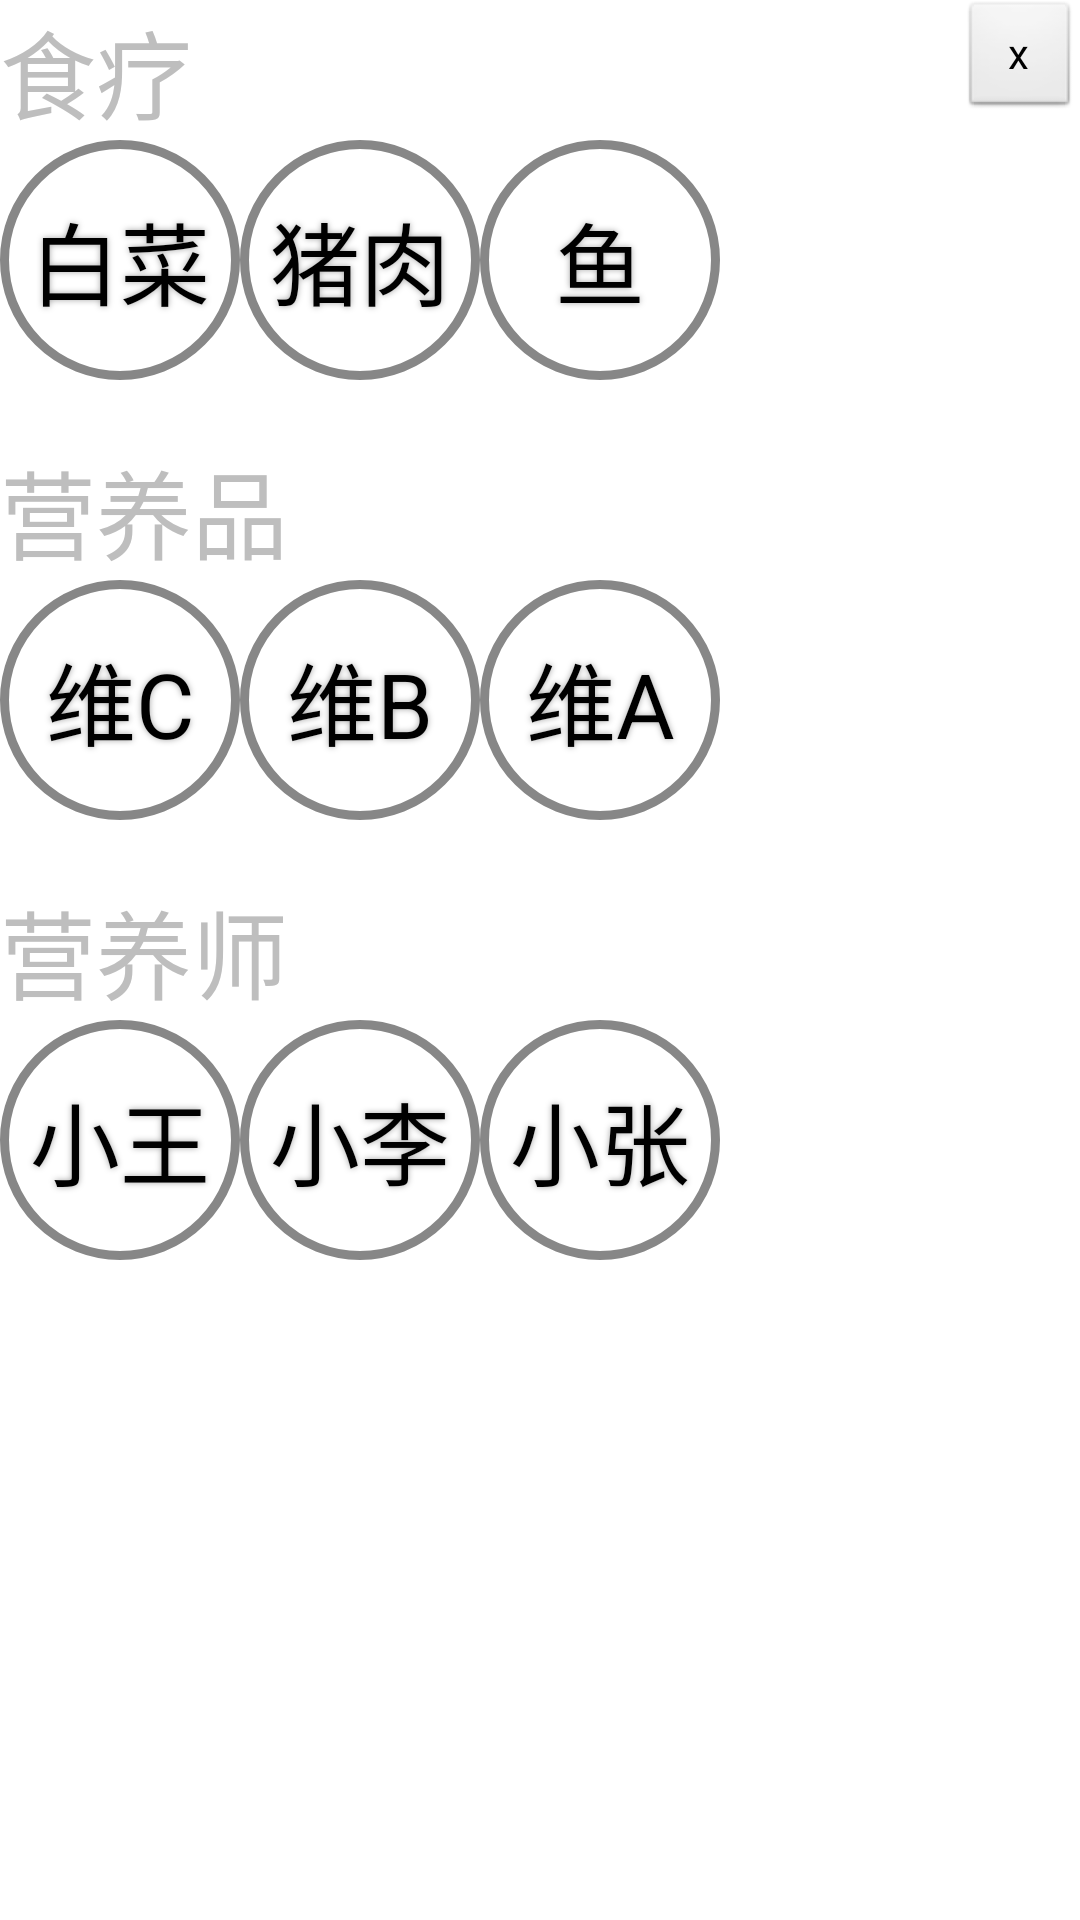

Write the Android layout XML for this screen, with the resource values it uses.
<!-- AndroidManifest.xml: application theme app_theme -->
<!-- res/layout/activity_detection_nutrition_suggestion.xml -->
<?xml version="1.0" encoding="utf-8"?>
<FrameLayout xmlns:android="http://schemas.android.com/apk/res/android"
    android:layout_height="fill_parent"
    android:layout_width="fill_parent">

    <LinearLayout
        android:orientation="vertical"
        android:background="@android:color/white"
        android:layout_width="match_parent"
        android:layout_height="match_parent">

        <RelativeLayout
            android:layout_width="fill_parent"
            android:layout_height="wrap_content">

            <TextView
                android:id="@+id/textView_food_therapy"
                android:layout_width="fill_parent"
                android:layout_height="wrap_content"
                android:text="食疗"
                android:textSize="32sp" />

            <Button
                style="@style/menu_circle_button_style"
                android:id="@+id/button_food_therapy1"
                android:text="白菜"
                android:layout_below="@+id/textView_food_therapy" />

            <Button
                style="@style/menu_circle_button_style"
                android:id="@+id/button_food_therapy2"
                android:text="猪肉"
                android:layout_below="@+id/textView_food_therapy"
                android:layout_toRightOf="@+id/button_food_therapy1" />

            <Button
                style="@style/menu_circle_button_style"
                android:id="@+id/button_food_therapy3"
                android:text="鱼"
                android:layout_below="@+id/textView_food_therapy"
                android:layout_toRightOf="@+id/button_food_therapy2" />
        </RelativeLayout>

        <RelativeLayout
            android:layout_width="fill_parent"
            android:layout_height="wrap_content"
            android:layout_marginTop="20dp">

            <TextView
                android:id="@+id/textView_nourishment"
                android:layout_width="fill_parent"
                android:layout_height="wrap_content"
                android:text="营养品"
                android:textSize="32sp" />

            <Button
                style="@style/menu_circle_button_style"
                android:id="@+id/button_nourishment1"
                android:text="维C"
                android:layout_below="@+id/textView_nourishment" />

            <Button
                style="@style/menu_circle_button_style"
                android:id="@+id/button_nourishment2"
                android:text="维B"
                android:layout_below="@+id/textView_nourishment"
                android:layout_toRightOf="@+id/button_nourishment1" />

            <Button
                style="@style/menu_circle_button_style"
                android:id="@+id/button_nourishment3"
                android:text="维A"
                android:layout_below="@+id/textView_nourishment"
                android:layout_toRightOf="@+id/button_nourishment2" />
        </RelativeLayout>

        <RelativeLayout
            android:layout_width="fill_parent"
            android:layout_height="wrap_content"
            android:layout_marginTop="20dp">

            <TextView
                android:id="@+id/textView_nutritionist"
                android:layout_width="fill_parent"
                android:layout_height="wrap_content"
                android:text="营养师"
                android:textSize="32sp" />

            <Button
                style="@style/menu_circle_button_style"
                android:id="@+id/button_nutritionist1"
                android:text="小王"
                android:layout_below="@+id/textView_nutritionist" />

            <Button
                style="@style/menu_circle_button_style"
                android:id="@+id/button_nutritionist2"
                android:text="小李"
                android:layout_below="@+id/textView_nutritionist"
                android:layout_toRightOf="@+id/button_nutritionist1" />

            <Button
                style="@style/menu_circle_button_style"
                android:id="@+id/button_nutritionist3"
                android:text="小张"
                android:layout_below="@+id/textView_nutritionist"
                android:layout_toRightOf="@+id/button_nutritionist2" />
        </RelativeLayout>

    </LinearLayout>

    <RelativeLayout xmlns:android="http://schemas.android.com/apk/res/android"
        android:layout_width="fill_parent"
        android:layout_height="wrap_content"
        android:orientation="horizontal">

        <Button xmlns:android="http://schemas.android.com/apk/res/android"
            android:layout_width="40dp"
            android:layout_height="40dp"
            android:text="x"
            android:onClick="closeNutritionSuggestion"
            android:layout_alignParentRight="true" />
    </RelativeLayout>
</FrameLayout>
<!-- resources referenced by this layout -->
<resources>
  <style name="menu_circle_button_style">
          <item name="android:textColor">#000000</item>
          <item name="android:textSize">30sp</item>
          <item name="android:layout_width">@dimen/menu_circle_button_width</item>
          <item name="android:layout_height">@dimen/menu_circle_button_height</item>
          <item name="android:background">@drawable/buttonshape</item>
          <item name="android:shadowColor">#A8A8A8</item>
          <item name="android:shadowDx">0</item>
          <item name="android:shadowDy">0</item>
          <item name="android:shadowRadius">5</item>
      </style>
  <style name="app_theme" parent="android:Theme.NoTitleBar">
          <item name="android:windowBackground">@drawable/app_background</item>
      </style>
  <dimen name="menu_circle_button_width">80dp</dimen>
  <dimen name="menu_circle_button_height">80dp</dimen>
  <!-- drawable buttonshape (drawable) -->
  <?xml version="1.0" encoding="utf-8"?>
  <shape xmlns:android="http://schemas.android.com/apk/res/android"
      android:shape="rectangle">
      <corners android:radius="40dp" />
      <solid android:color="#ffffff" />
      <padding
          android:left="0dp"
          android:top="0dp"
          android:right="0dp"
          android:bottom="0dp" />
      <size
          android:width="@dimen/menu_circle_button_width"
          android:height="@dimen/menu_circle_button_height" />
      <stroke
          android:width="3dp"
          android:color="#878787" />
  </shape>
</resources>
